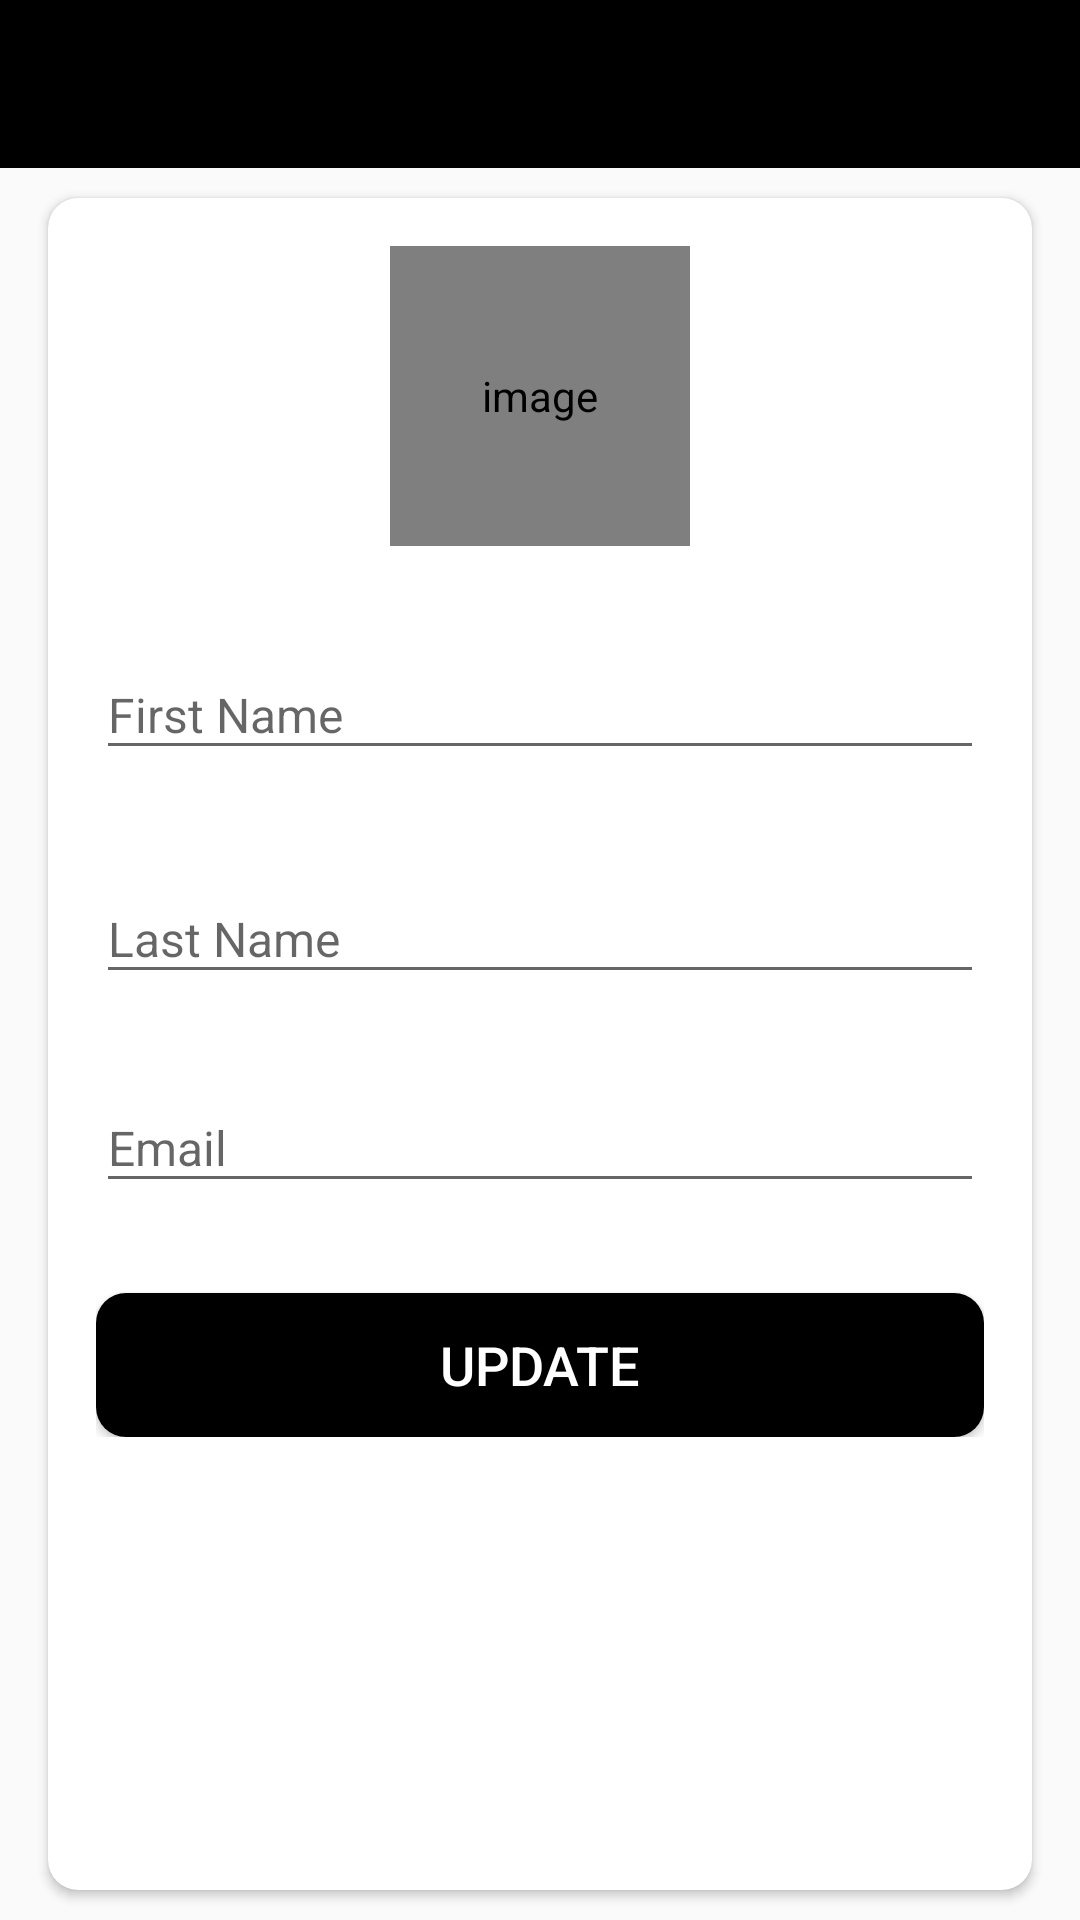

This screen was rendered from an Android layout file. Write that file and the resources it references.
<!-- AndroidManifest.xml: activity theme AppTheme.NoActionBar -->
<!-- res/layout/activity_my_profile.xml -->
<?xml version="1.0" encoding="utf-8"?>
<LinearLayout xmlns:android="http://schemas.android.com/apk/res/android"
    xmlns:app="http://schemas.android.com/apk/res-auto"
    xmlns:tools="http://schemas.android.com/tools"
    android:layout_width="match_parent"
    android:layout_height="match_parent"
    android:orientation="vertical"
    tools:context=".Activities.MyProfileActivity">

    <com.google.android.material.appbar.AppBarLayout
        android:layout_width="match_parent"
        android:layout_height="wrap_content"
        android:theme="@style/AppTheme.AppBarOverlay">

        <androidx.appcompat.widget.Toolbar
            android:id="@+id/toolbar_my_profile_activity"
            android:layout_width="match_parent"
            android:layout_height="?attr/actionBarSize"
            android:background="@color/black"
            app:popupTheme="@style/AppTheme.PopupOverlay" />
    </com.google.android.material.appbar.AppBarLayout>

    
    <LinearLayout
        android:layout_width="match_parent"
        android:layout_height="match_parent"
        android:background="@drawable/ic_background">

        <androidx.cardview.widget.CardView
            android:layout_width="match_parent"
            android:layout_height="match_parent"
            android:layout_marginStart="@dimen/my_profile_screen_content_marginStartEnd"
            android:layout_marginTop="@dimen/my_profile_screen_content_marginTopBottom"
            android:layout_marginEnd="@dimen/my_profile_screen_content_marginStartEnd"
            android:layout_marginBottom="@dimen/my_profile_screen_content_marginTopBottom"
            android:elevation="@dimen/card_view_elevation"
            app:cardCornerRadius="@dimen/card_view_corner_radius">

            <LinearLayout
                android:layout_width="match_parent"
                android:layout_height="wrap_content"
                android:gravity="center_horizontal"
                android:orientation="vertical"
                android:padding="@dimen/my_profile_screen_content_padding">

                <de.hdodenhof.circleimageview.CircleImageView
                    android:id="@+id/iv_profile_user_image"
                    android:layout_width="@dimen/my_profile_user_image_size"
                    android:layout_height="@dimen/my_profile_user_image_size"
                    android:contentDescription="@string/image_contentDescription"
                    android:src="@drawable/ic_user_place_holder" />

                <com.google.android.material.textfield.TextInputLayout
                    android:layout_width="match_parent"
                    android:layout_height="wrap_content"
                    android:layout_marginTop="@dimen/my_profile_name_til_marginTop">

                    <androidx.appcompat.widget.AppCompatEditText
                        android:id="@+id/et_fname"
                        android:layout_width="match_parent"
                        android:layout_height="wrap_content"
                        android:hint="@string/fname"
                        android:textSize="@dimen/et_text_size" />

                </com.google.android.material.textfield.TextInputLayout>
                <com.google.android.material.textfield.TextInputLayout
                    android:layout_width="match_parent"
                    android:layout_height="wrap_content"
                    android:layout_marginTop="@dimen/my_profile_name_til_marginTop">

                    <androidx.appcompat.widget.AppCompatEditText
                        android:id="@+id/et_lname"
                        android:layout_width="match_parent"
                        android:layout_height="wrap_content"
                        android:hint="@string/lname"
                        android:textSize="@dimen/et_text_size" />

                </com.google.android.material.textfield.TextInputLayout>

                <com.google.android.material.textfield.TextInputLayout
                    android:layout_width="match_parent"
                    android:layout_height="wrap_content"
                    android:layout_marginTop="@dimen/my_profile_et_email_marginTop">

                    <androidx.appcompat.widget.AppCompatEditText
                        android:id="@+id/et_email"
                        android:layout_width="match_parent"
                        android:layout_height="wrap_content"
                        android:focusable="false"
                        android:focusableInTouchMode="false"
                        android:hint="@string/email"
                        android:inputType="textEmailAddress"
                        android:textSize="@dimen/et_text_size" />

                </com.google.android.material.textfield.TextInputLayout>



                <Button
                    android:id="@+id/btn_update"
                    android:layout_width="match_parent"
                    android:layout_height="wrap_content"
                    android:layout_gravity="center"
                    android:layout_marginTop="@dimen/my_profile_btn_update_marginTop"
                    android:background="@drawable/shape_button_rounded"
                    android:foreground="?attr/selectableItemBackground"
                    android:gravity="center"
                    android:paddingTop="@dimen/btn_paddingTopBottom"
                    android:paddingBottom="@dimen/btn_paddingTopBottom"
                    android:text="@string/update"
                    android:textColor="@android:color/white"
                    android:textSize="@dimen/btn_text_size" />
            </LinearLayout>
        </androidx.cardview.widget.CardView>
    </LinearLayout>
</LinearLayout>
<!-- resources referenced by this layout -->
<resources>
  <color name="black">#000000</color>
  <dimen name="btn_paddingTopBottom">7dp</dimen>
  <dimen name="btn_text_size">18sp</dimen>
  <dimen name="card_view_corner_radius">10dp</dimen>
  <dimen name="card_view_elevation">10dp</dimen>
  <dimen name="et_text_size">16sp</dimen>
  <dimen name="my_profile_btn_update_marginTop">30dp</dimen>
  <dimen name="my_profile_et_email_marginTop">20dp</dimen>
  <dimen name="my_profile_name_til_marginTop">25dp</dimen>
  <dimen name="my_profile_screen_content_marginStartEnd">16dp</dimen>
  <dimen name="my_profile_screen_content_marginTopBottom">10dp</dimen>
  <dimen name="my_profile_screen_content_padding">16dp</dimen>
  <dimen name="my_profile_user_image_size">100dp</dimen>
  <!-- drawable shape_button_rounded (drawable) -->
  <?xml version="1.0" encoding="utf-8"?>
  <shape xmlns:android="http://schemas.android.com/apk/res/android"
      android:shape="rectangle">
  
      <gradient
          android:angle="360"
          android:endColor="#000000"
          android:startColor="#000000"
          android:type="linear" />
  
      <corners android:radius="10dp" />
  </shape>
  <string name="email">Email</string>
  <string name="fname">First Name</string>
  <string name="image_contentDescription">image</string>
  <string name="lname">Last Name</string>
  <string name="update">UPDATE</string>
  <style name="AppTheme.AppBarOverlay" parent="ThemeOverlay.AppCompat.Dark.ActionBar" />
  <style name="AppTheme.PopupOverlay" parent="ThemeOverlay.AppCompat.Dark" />
  <style name="AppTheme.NoActionBar">
          <item name="windowActionBar">false</item>
          <item name="windowNoTitle">true</item>
      </style>
</resources>
